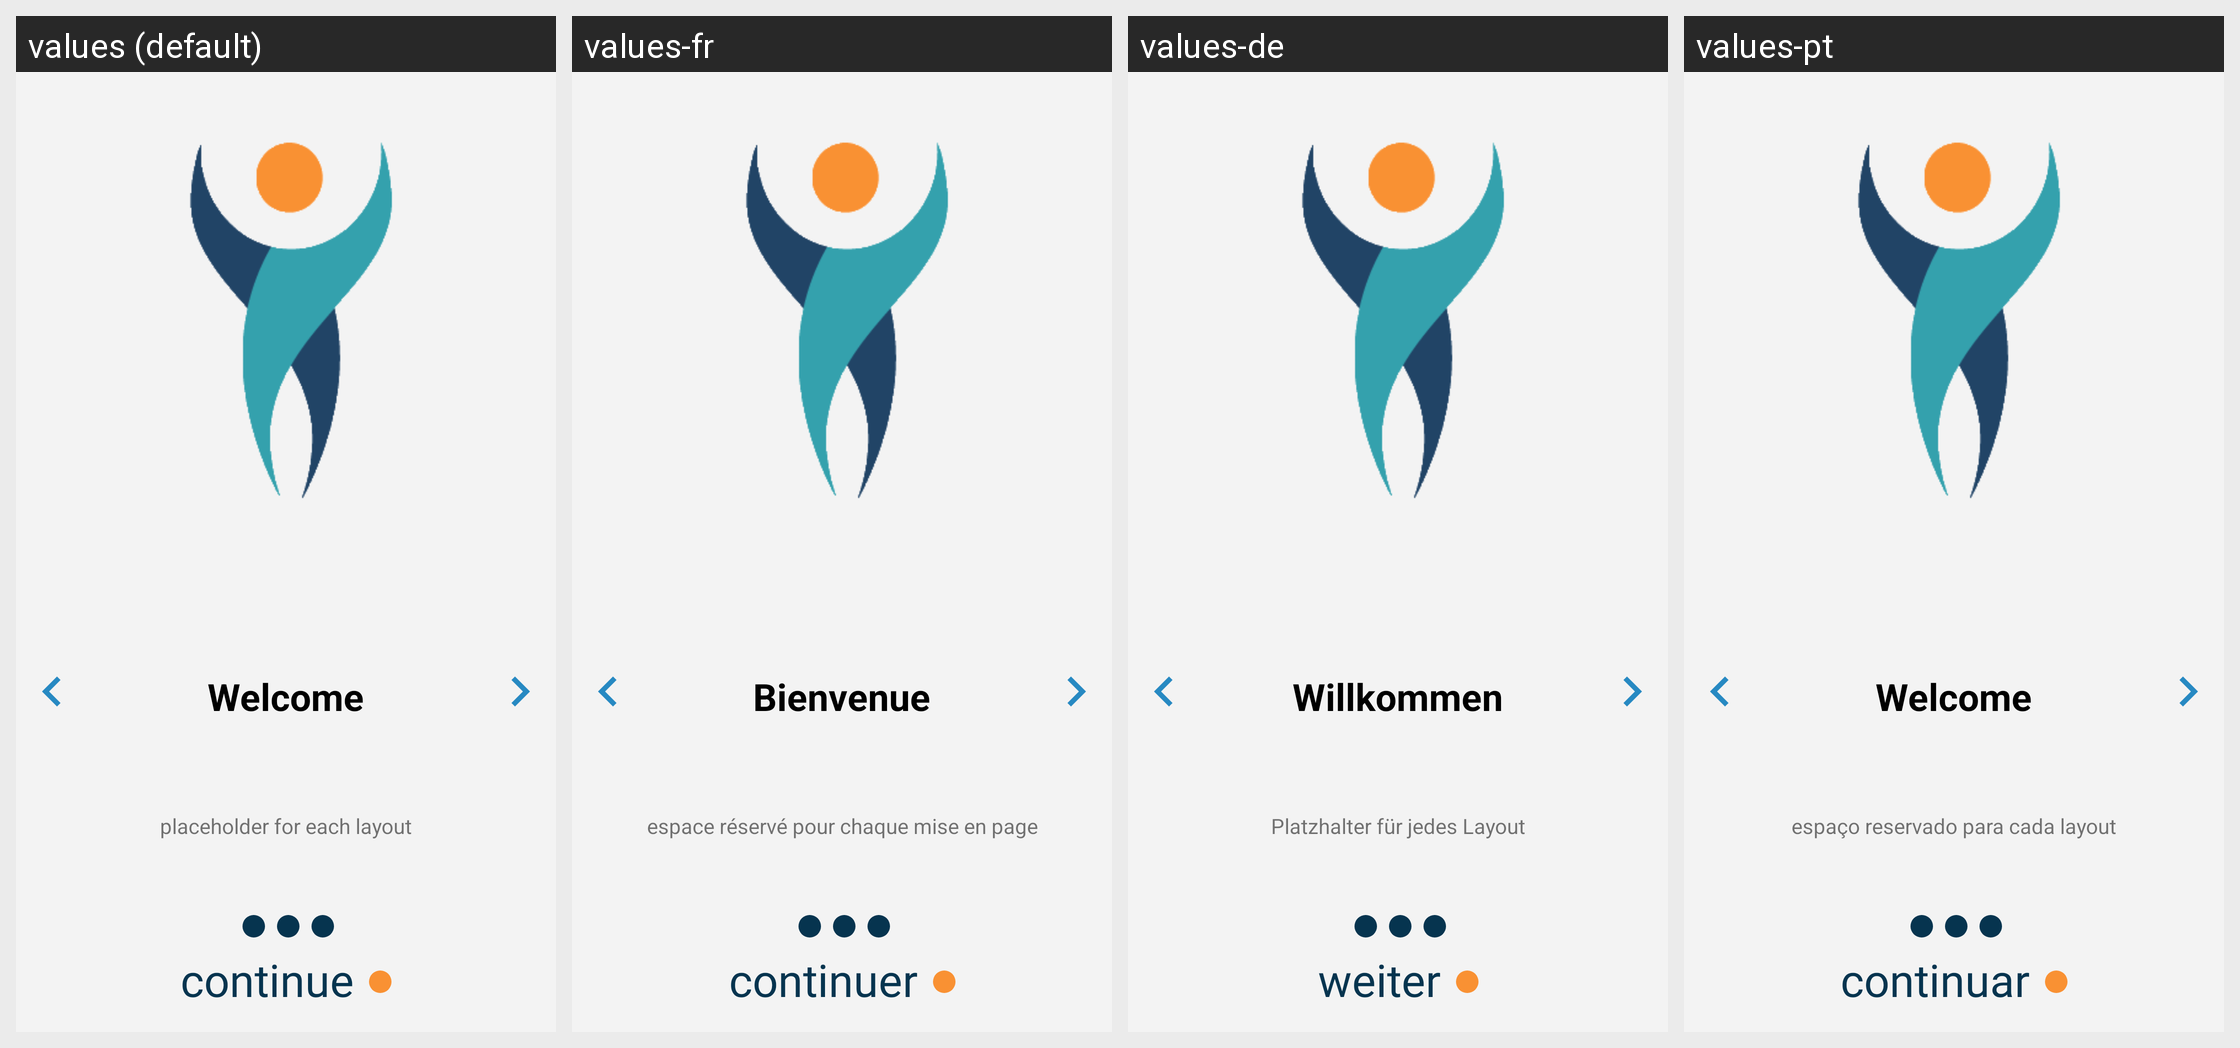

For this localized Android screen grid, give each drawn string resource with its value in every locale shown.
Android screen res/layout/slide_screen.xml rendered under 4 locales, left to right: values (default), values-fr, values-de, values-pt. Device: Nexus 5 (rendered at 1080×1920; each locale shown at half size, 540×960, under a caption strip naming it); theme Theme.Citizen.
Strings drawn on this screen, with the default value and each locale's value (text and hints the layout hard-codes, and strings that could not be matched under every locale, appear in the picture but are not listed):

slide_screen_welcome_text
  values: Welcome
  values-fr: Bienvenue
  values-de: Willkommen
  values-pt: Welcome

slide_screen_text_placeholder
  values: placeholder for each layout
  values-fr: espace réservé pour chaque mise en page
  values-de: Platzhalter für jedes Layout
  values-pt: espaço reservado para cada layout

slide_screen_skip
  values: continue
  values-fr: continuer
  values-de: weiter
  values-pt: continuar
